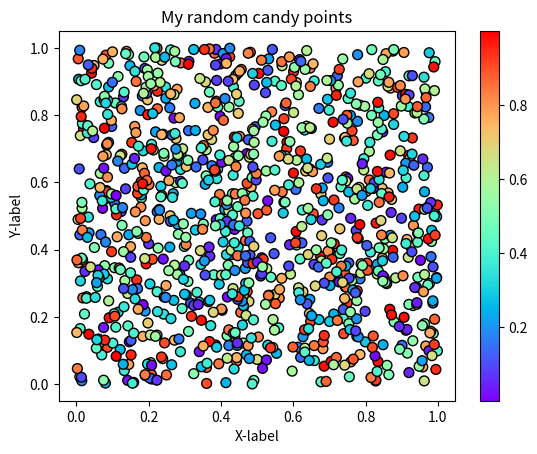

The matplotlib source for this figure:
#!/usr/bin/env python
# coding: utf-8

# ## Problem 1: Simple scatter plot using random 
# 
# We can generate random numbers using using a method `random.rand()` from the [NumPy package](https://numpy.org/). This example generates 10 random values:
# 
# ```
# import numpy as np
# random_numbers = np.random.rand(10)
# 
# ```
# 
# ### Part 1
# 
# Create an new data frame called `data` and add 1000 random numbers (`float`) into a new column `x` and another 1000 random numbers (`float`) into a new column `y`.

import numpy as np
import pandas as pd

# YOUR CODE HERE 1 to set data
import matplotlib.pyplot as plt
random_numbers1=np.random.rand(1000)
random_numbers2=np.random.rand(1000)
data=pd.DataFrame({'x':random_numbers1,'y':random_numbers2})
data["x"]=random_numbers1
data["y"]=random_numbers2

# Check your random values
print(data.head())

# Check that you have the correct number of rows
assert len(data) == 1000, "There should be 1000 rows of data."


# ### Part 2
# 

# YOUR CODE HERE 2 to set colors
colors=np.random.rand(1000)

# This test print should print out 10 first numbers in the variable colors
print(colors[0:10])

# Check that the length matches
assert len(colors) == 1000, "There should be 1000 random numbers for colors"


# ### Part 3 
# 
# #### Part 3.1
# 
# Create a scatter plot of points with random colors
# 
# #### Part 3.2
# 
# #### Part 3.3
# 

# Plot a scatter plot
# YOUR CODE HERE 3
data.plot(kind='scatter',x='x',y='y',s=50,c=colors,colormap='rainbow',edgecolor='black')

# Add labels and title
# YOUR CODE HERE 4
title="My random candy points"
xlabel="X-label"
ylabel="Y-label"
plt.title(title)
plt.xlabel(xlabel)
plt.ylabel(ylabel)

# Save the plot as a png file:
outputfp = "my_first_plot.png"

# YOUR CODE HERE 5
plt.savefig("my_first_plot.png")

# This test print statement should print the output filename of your figure
print("Saved my first plot as:", outputfp)

#Check that the file exists (also go and open the file to check that everything is ok!)
import os

assert os.path.exists(outputfp), "Can't find the output image."


# Remember to commit your changes (including the image file) to your GitHub repo!
# 
# ### Done!
# 
# Now you can move to [problem 2](Exercise-7-problem-2.ipynb).
